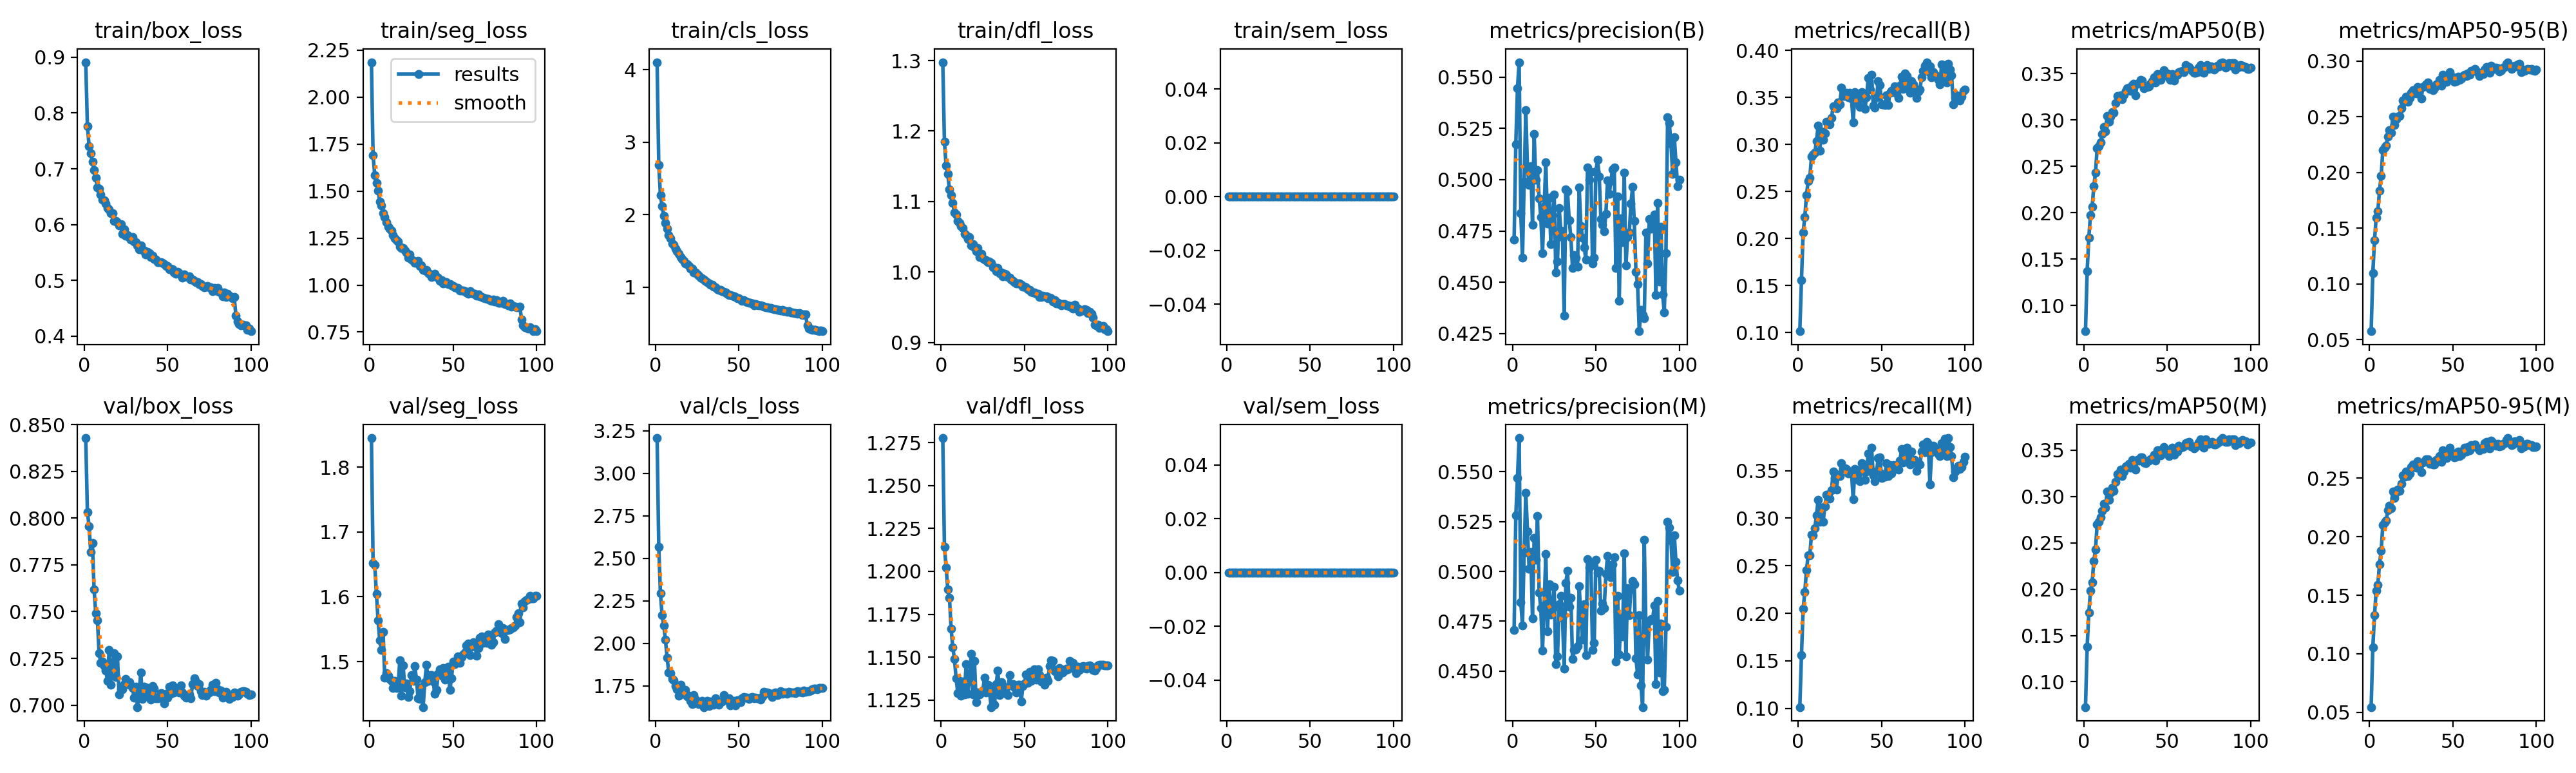

The table this chart was drawn from, first rows:
epoch, time, train/box_loss, train/seg_loss, train/cls_loss, train/dfl_loss, train/sem_loss, metrics/precision(B), metrics/recall(B), metrics/mAP50(B), metrics/mAP50-95(B), metrics/precision(M), metrics/recall(M), metrics/mAP50(M), metrics/mAP50-95(M), val/box_loss, val/seg_loss, val/cls_loss, val/dfl_loss, val/sem_loss, lr/pg0, lr/pg1, lr/pg2
1, 255.6, 0.8911, 2.186, 4.104, 1.298, 0, 0.4708, 0.1013, 0.07243, 0.05767, 0.4705, 0.1015, 0.07274, 0.05446, 0.8428, 1.845, 3.208, 1.278, 0, 3.09006e-05, 3.09006e-05, 3.09006e-05
2, 507, 0.7767, 1.69, 2.687, 1.184, 0, 0.5173, 0.1556, 0.1369, 0.1098, 0.528, 0.1558, 0.1375, 0.1054, 0.8033, 1.652, 2.568, 1.214, 0, 6.12878e-05, 6.12878e-05, 6.12878e-05
3, 756.7, 0.7411, 1.584, 2.268, 1.151, 0, 0.5444, 0.2062, 0.1733, 0.1391, 0.5469, 0.2045, 0.1744, 0.1328, 0.7957, 1.649, 2.294, 1.202, 0, 9.10612e-05, 9.10612e-05, 9.10612e-05
4, 1004, 0.7278, 1.544, 2.114, 1.139, 0, 0.5573, 0.2229, 0.1978, 0.1596, 0.5669, 0.2225, 0.1985, 0.1537, 0.7817, 1.604, 2.166, 1.189, 0, 9.02379e-05, 9.02379e-05, 9.02379e-05
5, 1252, 0.7124, 1.502, 1.98, 1.117, 0, 0.4837, 0.2458, 0.2066, 0.165, 0.4847, 0.2452, 0.2074, 0.1591, 0.7865, 1.563, 2.107, 1.185, 0, 8.93172e-05, 8.93172e-05, 8.93172e-05
6, 1501, 0.6977, 1.444, 1.886, 1.109, 0, 0.4619, 0.2612, 0.2286, 0.184, 0.4729, 0.2608, 0.2302, 0.1767, 0.7618, 1.532, 2.02, 1.167, 0, 8.83965e-05, 8.83965e-05, 8.83965e-05
7, 1750, 0.6843, 1.424, 1.807, 1.098, 0, 0.4989, 0.2645, 0.2434, 0.1969, 0.5094, 0.2614, 0.2429, 0.1883, 0.7491, 1.518, 1.916, 1.156, 0, 8.74758e-05, 8.74758e-05, 8.74758e-05
8, 1999, 0.6672, 1.381, 1.721, 1.085, 0, 0.5339, 0.2868, 0.2698, 0.22, 0.5394, 0.2828, 0.27, 0.2098, 0.7455, 1.546, 1.83, 1.149, 0, 8.65551e-05, 8.65551e-05, 8.65551e-05
9, 2241, 0.6646, 1.362, 1.671, 1.082, 0, 0.5054, 0.2891, 0.2718, 0.2223, 0.5202, 0.282, 0.273, 0.2124, 0.7277, 1.475, 1.825, 1.138, 0, 8.56344e-05, 8.56344e-05, 8.56344e-05
10, 2482, 0.6535, 1.334, 1.605, 1.072, 0, 0.4975, 0.2913, 0.2758, 0.2243, 0.5014, 0.2898, 0.2777, 0.2137, 0.7226, 1.482, 1.789, 1.129, 0, 8.47137e-05, 8.47137e-05, 8.47137e-05
11, 2722, 0.6453, 1.312, 1.585, 1.07, 0, 0.5066, 0.3038, 0.2849, 0.2323, 0.5097, 0.3033, 0.2843, 0.2225, 0.7234, 1.478, 1.782, 1.136, 0, 8.3793e-05, 8.3793e-05, 8.3793e-05
12, 2963, 0.6432, 1.301, 1.529, 1.065, 0, 0.4781, 0.3202, 0.2925, 0.2378, 0.4764, 0.3195, 0.2922, 0.2263, 0.7209, 1.474, 1.749, 1.128, 0, 8.28723e-05, 8.28723e-05, 8.28723e-05
13, 3205, 0.6375, 1.291, 1.495, 1.062, 0, 0.5222, 0.2936, 0.2879, 0.2356, 0.5167, 0.2966, 0.2877, 0.2242, 0.7186, 1.47, 1.73, 1.136, 0, 8.19516e-05, 8.19516e-05, 8.19516e-05
14, 3447, 0.6296, 1.265, 1.458, 1.054, 0, 0.4999, 0.3137, 0.3047, 0.2502, 0.5057, 0.3113, 0.3057, 0.2388, 0.7131, 1.46, 1.692, 1.128, 0, 8.10309e-05, 8.10309e-05, 8.10309e-05
15, 3690, 0.6271, 1.25, 1.416, 1.052, 0, 0.5046, 0.3052, 0.2985, 0.2429, 0.528, 0.2963, 0.2964, 0.233, 0.7294, 1.471, 1.757, 1.146, 0, 8.01102e-05, 8.01102e-05, 8.01102e-05
16, 3934, 0.6199, 1.237, 1.392, 1.047, 0, 0.4909, 0.3121, 0.3041, 0.2481, 0.4895, 0.3121, 0.3041, 0.2378, 0.711, 1.459, 1.703, 1.129, 0, 7.91895e-05, 7.91895e-05, 7.91895e-05
17, 4178, 0.6204, 1.23, 1.359, 1.05, 0, 0.4817, 0.324, 0.3089, 0.2502, 0.4816, 0.3244, 0.3093, 0.2404, 0.7225, 1.463, 1.704, 1.137, 0, 7.82688e-05, 7.82688e-05, 7.82688e-05
18, 4421, 0.6069, 1.206, 1.325, 1.038, 0, 0.4641, 0.3244, 0.3077, 0.2508, 0.4602, 0.3226, 0.3063, 0.2394, 0.7277, 1.502, 1.725, 1.152, 0, 7.73481e-05, 7.73481e-05, 7.73481e-05
19, 4663, 0.6061, 1.196, 1.321, 1.04, 0, 0.487, 0.3216, 0.3182, 0.2579, 0.4831, 0.3203, 0.316, 0.2451, 0.715, 1.448, 1.687, 1.128, 0, 7.64274e-05, 7.64274e-05, 7.64274e-05
20, 4907, 0.604, 1.198, 1.29, 1.035, 0, 0.5083, 0.3284, 0.326, 0.2645, 0.5089, 0.3293, 0.3242, 0.2521, 0.7262, 1.494, 1.692, 1.148, 0, 7.55067e-05, 7.55067e-05, 7.55067e-05
21, 5150, 0.5984, 1.184, 1.254, 1.029, 0, 0.4786, 0.3407, 0.3233, 0.2638, 0.4701, 0.3492, 0.3228, 0.251, 0.7056, 1.46, 1.662, 1.124, 0, 7.4586e-05, 7.4586e-05, 7.4586e-05
22, 5392, 0.601, 1.172, 1.255, 1.034, 0, 0.4913, 0.3389, 0.3264, 0.2681, 0.4935, 0.3422, 0.3288, 0.2554, 0.7085, 1.466, 1.641, 1.129, 0, 7.36653e-05, 7.36653e-05, 7.36653e-05
23, 5635, 0.583, 1.145, 1.204, 1.022, 0, 0.4686, 0.3385, 0.3225, 0.2636, 0.4785, 0.3303, 0.3224, 0.2517, 0.7087, 1.446, 1.694, 1.128, 0, 7.27446e-05, 7.27446e-05, 7.27446e-05
24, 5879, 0.592, 1.164, 1.199, 1.026, 0, 0.4826, 0.3448, 0.3271, 0.2671, 0.4813, 0.3455, 0.3271, 0.2543, 0.7112, 1.454, 1.671, 1.129, 0, 7.18239e-05, 7.18239e-05, 7.18239e-05
25, 6120, 0.5806, 1.136, 1.174, 1.019, 0, 0.4928, 0.3427, 0.3319, 0.2717, 0.4924, 0.3444, 0.3327, 0.2594, 0.714, 1.479, 1.647, 1.131, 0, 7.09032e-05, 7.09032e-05, 7.09032e-05
26, 6364, 0.5807, 1.13, 1.154, 1.018, 0, 0.4549, 0.3601, 0.3347, 0.2738, 0.4534, 0.3579, 0.333, 0.2617, 0.7111, 1.47, 1.641, 1.138, 0, 6.99825e-05, 6.99825e-05, 6.99825e-05
27, 6606, 0.5763, 1.117, 1.134, 1.017, 0, 0.4601, 0.3516, 0.3354, 0.2742, 0.4573, 0.3527, 0.335, 0.2599, 0.7122, 1.493, 1.644, 1.129, 0, 6.90618e-05, 6.90618e-05, 6.90618e-05
28, 6848, 0.5732, 1.117, 1.124, 1.014, 0, 0.4862, 0.3515, 0.3313, 0.2712, 0.4835, 0.3521, 0.3314, 0.2592, 0.7107, 1.472, 1.663, 1.134, 0, 6.81411e-05, 6.81411e-05, 6.81411e-05
29, 7091, 0.5774, 1.129, 1.107, 1.015, 0, 0.4753, 0.3548, 0.3377, 0.277, 0.4876, 0.352, 0.3394, 0.2645, 0.7091, 1.443, 1.625, 1.13, 0, 6.72204e-05, 6.72204e-05, 6.72204e-05
30, 7332, 0.5694, 1.103, 1.083, 1.013, 0, 0.4719, 0.3504, 0.3389, 0.2756, 0.4767, 0.347, 0.3384, 0.2624, 0.7039, 1.443, 1.633, 1.121, 0, 6.62997e-05, 6.62997e-05, 6.62997e-05
31, 7574, 0.568, 1.105, 1.071, 1.006, 0, 0.4337, 0.355, 0.3267, 0.2665, 0.4512, 0.3487, 0.3291, 0.2549, 0.71, 1.46, 1.661, 1.133, 0, 6.5379e-05, 6.5379e-05, 6.5379e-05
32, 7816, 0.5629, 1.081, 1.048, 1.007, 0, 0.4952, 0.3485, 0.3392, 0.2767, 0.4944, 0.3476, 0.3394, 0.2635, 0.6989, 1.43, 1.633, 1.122, 0, 6.44583e-05, 6.44583e-05, 6.44583e-05
33, 8057, 0.5555, 1.078, 1.035, 1.001, 0, 0.4942, 0.3234, 0.3396, 0.2775, 0.5003, 0.3201, 0.3386, 0.2647, 0.707, 1.469, 1.658, 1.134, 0, 6.35376e-05, 6.35376e-05, 6.35376e-05
34, 8298, 0.5624, 1.082, 1.028, 1.006, 0, 0.4802, 0.3555, 0.3432, 0.2794, 0.4822, 0.3516, 0.3421, 0.2664, 0.7173, 1.495, 1.656, 1.142, 0, 6.26169e-05, 6.26169e-05, 6.26169e-05
35, 8539, 0.5551, 1.064, 1.008, 0.9989, 0, 0.472, 0.3445, 0.343, 0.2807, 0.4867, 0.3412, 0.3424, 0.266, 0.7035, 1.47, 1.638, 1.128, 0, 6.16962e-05, 6.16962e-05, 6.16962e-05
36, 8780, 0.5539, 1.06, 0.9964, 0.9993, 0, 0.4569, 0.3499, 0.3343, 0.2753, 0.4561, 0.3505, 0.337, 0.2623, 0.7097, 1.479, 1.679, 1.136, 0, 6.07755e-05, 6.07755e-05, 6.07755e-05
37, 9020, 0.5469, 1.043, 0.9672, 0.9942, 0, 0.4632, 0.3398, 0.336, 0.2766, 0.4607, 0.3386, 0.3359, 0.2637, 0.7057, 1.479, 1.653, 1.134, 0, 5.98548e-05, 5.98548e-05, 5.98548e-05
38, 9262, 0.5512, 1.052, 0.9649, 0.9974, 0, 0.462, 0.3553, 0.3361, 0.2738, 0.4609, 0.3581, 0.3381, 0.2615, 0.7091, 1.469, 1.638, 1.129, 0, 5.89341e-05, 5.89341e-05, 5.89341e-05
39, 9505, 0.5488, 1.061, 0.9608, 0.9965, 0, 0.4576, 0.3514, 0.3366, 0.2754, 0.4624, 0.3513, 0.339, 0.262, 0.7052, 1.45, 1.656, 1.129, 0, 5.80134e-05, 5.80134e-05, 5.80134e-05
40, 9747, 0.5415, 1.042, 0.9441, 0.993, 0, 0.4962, 0.3379, 0.3395, 0.2791, 0.4927, 0.3406, 0.3401, 0.2656, 0.7029, 1.456, 1.659, 1.128, 0, 5.70927e-05, 5.70927e-05, 5.70927e-05
41, 9990, 0.5445, 1.039, 0.9335, 0.9919, 0, 0.4775, 0.35, 0.3423, 0.2794, 0.4769, 0.349, 0.3413, 0.2656, 0.7103, 1.481, 1.697, 1.14, 0, 5.6172e-05, 5.6172e-05, 5.6172e-05
42, 10232, 0.539, 1.022, 0.922, 0.9889, 0, 0.4716, 0.3704, 0.3464, 0.2831, 0.4657, 0.3679, 0.3449, 0.2687, 0.7087, 1.488, 1.668, 1.133, 0, 5.52513e-05, 5.52513e-05, 5.52513e-05
43, 10472, 0.5374, 1.027, 0.906, 0.9872, 0, 0.4671, 0.3582, 0.3403, 0.2777, 0.4835, 0.3518, 0.3388, 0.2637, 0.7036, 1.479, 1.666, 1.134, 0, 5.43306e-05, 5.43306e-05, 5.43306e-05
44, 10714, 0.5322, 1.01, 0.8908, 0.9854, 0, 0.461, 0.3743, 0.3494, 0.2879, 0.4579, 0.3738, 0.3502, 0.2736, 0.7036, 1.49, 1.677, 1.133, 0, 5.34099e-05, 5.34099e-05, 5.34099e-05
45, 10955, 0.5322, 1.015, 0.8862, 0.9841, 0, 0.506, 0.3415, 0.3483, 0.2855, 0.5063, 0.3451, 0.3498, 0.2721, 0.7042, 1.472, 1.637, 1.129, 0, 5.24892e-05, 5.24892e-05, 5.24892e-05
46, 11195, 0.5327, 1.017, 0.8837, 0.9841, 0, 0.4999, 0.3394, 0.3437, 0.2815, 0.5021, 0.339, 0.3442, 0.2671, 0.7065, 1.481, 1.651, 1.134, 0, 5.15685e-05, 5.15685e-05, 5.15685e-05
47, 11435, 0.5314, 1.005, 0.8695, 0.9842, 0, 0.5036, 0.35, 0.3504, 0.2858, 0.5031, 0.3488, 0.35, 0.2718, 0.7059, 1.492, 1.663, 1.134, 0, 5.06478e-05, 5.06478e-05, 5.06478e-05
48, 11677, 0.5298, 1.006, 0.8633, 0.9823, 0, 0.4591, 0.3673, 0.3537, 0.2899, 0.4605, 0.3635, 0.3531, 0.2758, 0.7011, 1.456, 1.634, 1.124, 0, 4.97271e-05, 4.97271e-05, 4.97271e-05
49, 11918, 0.5261, 0.9987, 0.8494, 0.979, 0, 0.4621, 0.3632, 0.3487, 0.2852, 0.464, 0.3637, 0.3498, 0.2721, 0.7062, 1.475, 1.664, 1.133, 0, 4.88064e-05, 4.88064e-05, 4.88064e-05
50, 12161, 0.5255, 0.9964, 0.842, 0.9789, 0, 0.504, 0.3425, 0.3502, 0.2853, 0.5059, 0.3426, 0.3498, 0.2711, 0.7041, 1.5, 1.662, 1.135, 0, 4.78857e-05, 4.78857e-05, 4.78857e-05
51, 12401, 0.5206, 0.988, 0.8325, 0.9784, 0, 0.5097, 0.3426, 0.3452, 0.2813, 0.4993, 0.3462, 0.3439, 0.2677, 0.7097, 1.496, 1.655, 1.14, 0, 4.6965e-05, 4.6965e-05, 4.6965e-05
52, 12642, 0.5214, 0.985, 0.8147, 0.9758, 0, 0.5017, 0.3422, 0.3435, 0.2817, 0.5003, 0.3436, 0.3451, 0.2681, 0.706, 1.501, 1.675, 1.135, 0, 4.60443e-05, 4.60443e-05, 4.60443e-05
53, 12883, 0.5195, 0.9844, 0.8187, 0.9745, 0, 0.4807, 0.3521, 0.3498, 0.2863, 0.4803, 0.3577, 0.3524, 0.2726, 0.7105, 1.508, 1.684, 1.142, 0, 4.51236e-05, 4.51236e-05, 4.51236e-05
54, 13125, 0.5147, 0.9706, 0.8057, 0.9721, 0, 0.4779, 0.3417, 0.3426, 0.2831, 0.4838, 0.3446, 0.3448, 0.2691, 0.7068, 1.498, 1.681, 1.136, 0, 4.42029e-05, 4.42029e-05, 4.42029e-05
55, 13367, 0.5119, 0.9698, 0.7956, 0.9707, 0, 0.4748, 0.3549, 0.3476, 0.2844, 0.4816, 0.3556, 0.3485, 0.2698, 0.7075, 1.507, 1.683, 1.14, 0, 4.32822e-05, 4.32822e-05, 4.32822e-05
56, 13607, 0.5151, 0.9713, 0.7875, 0.9707, 0, 0.4833, 0.3571, 0.3488, 0.2864, 0.4986, 0.347, 0.3488, 0.2732, 0.7075, 1.511, 1.675, 1.143, 0, 4.23615e-05, 4.23615e-05, 4.23615e-05
57, 13848, 0.5125, 0.9661, 0.7857, 0.9696, 0, 0.4998, 0.3553, 0.352, 0.2878, 0.5079, 0.3556, 0.3551, 0.2759, 0.7069, 1.514, 1.68, 1.137, 0, 4.14408e-05, 4.14408e-05, 4.14408e-05
58, 14087, 0.5095, 0.9597, 0.7789, 0.9692, 0, 0.493, 0.3615, 0.3523, 0.2866, 0.5014, 0.3553, 0.3526, 0.273, 0.7107, 1.525, 1.685, 1.143, 0, 4.05201e-05, 4.05201e-05, 4.05201e-05
59, 14328, 0.5054, 0.955, 0.7527, 0.9643, 0, 0.4994, 0.3545, 0.3534, 0.2891, 0.4972, 0.3552, 0.3535, 0.2766, 0.7068, 1.528, 1.679, 1.14, 0, 3.95994e-05, 3.95994e-05, 3.95994e-05
60, 14570, 0.5107, 0.9681, 0.7672, 0.9651, 0, 0.505, 0.3494, 0.3519, 0.2877, 0.5037, 0.3508, 0.3543, 0.2738, 0.7049, 1.51, 1.682, 1.136, 0, 3.86787e-05, 3.86787e-05, 3.86787e-05
... 40 more rows
